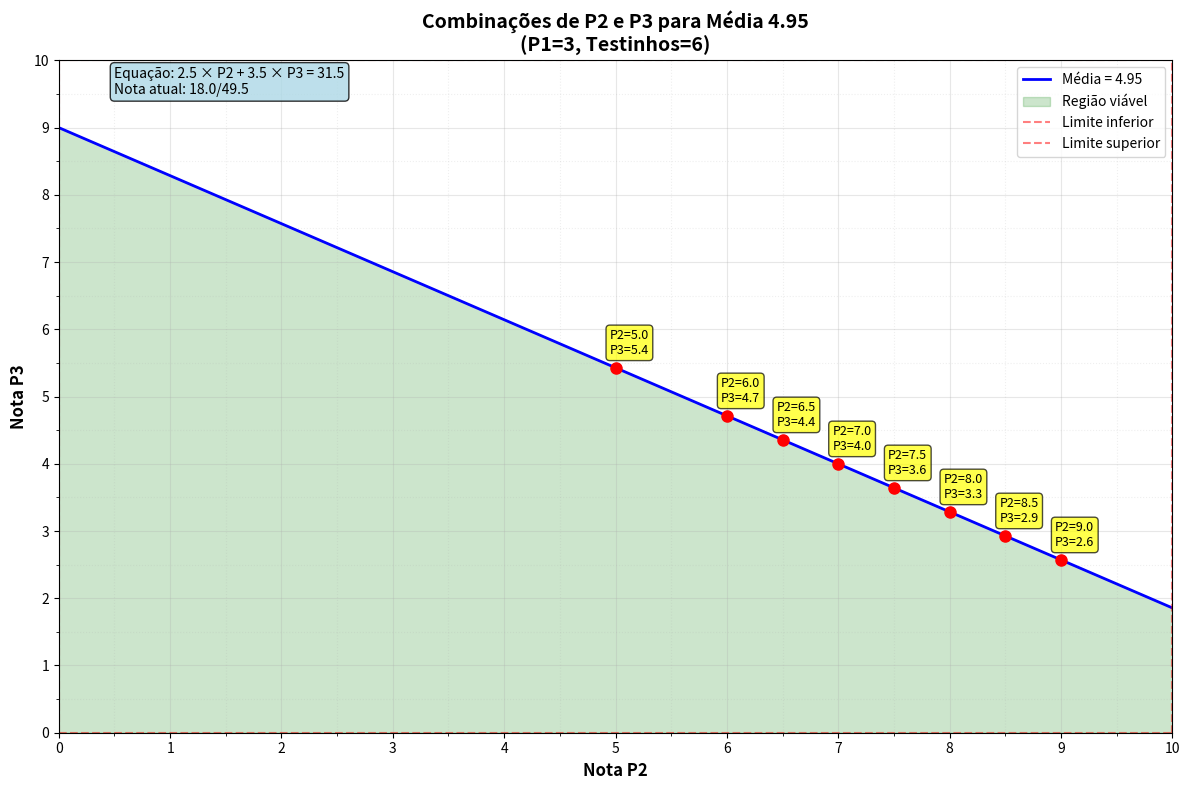

Reproduce this figure in Python.
import numpy as np
import matplotlib.pyplot as plt

# Valores das provas e pesos
peso_p1 = 2
peso_p2 = 2.5
peso_p3 = 3.5
peso_testinhos = 2

# Notas obtidas
nota_p1 = 3
nota_testinhos = 6

# Meta de média
media_desejada = 4.95

# Soma total dos pesos
soma_pesos = peso_p1 + peso_p2 + peso_p3 + peso_testinhos

# Cálculo da nota ponderada já obtida
nota_ponderada_atual = (nota_p1 * peso_p1) + (nota_testinhos * peso_testinhos)

# Nota ponderada necessária total para média 5
nota_ponderada_necessaria = media_desejada * soma_pesos

# Nota ponderada que ainda precisa ser obtida em P2 e P3
nota_ponderada_restante = nota_ponderada_necessaria - nota_ponderada_atual

print(f"Nota ponderada atual: {nota_ponderada_atual}")
print(f"Nota ponderada necessária total: {nota_ponderada_necessaria}")
print(f"Nota ponderada restante (P2 + P3): {nota_ponderada_restante}")

# Equação: peso_p2 * p2 + peso_p3 * p3 = nota_ponderada_restante
# Isolando p3: p3 = (nota_ponderada_restante - peso_p2 * p2) / peso_p3

# Criando range de notas para P2 (0 a 10)
p2_values = np.linspace(0, 10, 1000)

# Calculando P3 correspondente para cada valor de P2
p3_values = (nota_ponderada_restante - peso_p2 * p2_values) / peso_p3

# Criando o gráfico
plt.figure(figsize=(12, 8))

# Plotando a linha principal
plt.plot(p2_values, p3_values, "b-", linewidth=2, label=f"Média = {media_desejada}")

# Limitando aos valores válidos (0 a 10)
valid_mask = (p3_values >= 0) & (p3_values <= 10)
plt.fill_between(
    p2_values[valid_mask],
    0,
    p3_values[valid_mask],
    alpha=0.2,
    color="green",
    label="Região viável",
)

# Configurações do gráfico
plt.xlim(0, 10)
plt.ylim(0, 10)
plt.xlabel("Nota P2", fontsize=12, fontweight="bold")
plt.ylabel("Nota P3", fontsize=12, fontweight="bold")
plt.title(
    f"Combinações de P2 e P3 para Média {media_desejada}\n(P1={nota_p1}, Testinhos={nota_testinhos})",
    fontsize=14,
    fontweight="bold",
)

# Grid detalhado
plt.grid(True, linestyle="-", alpha=0.3)
plt.minorticks_on()
plt.grid(True, which="minor", linestyle=":", alpha=0.2)

# Marcadores nos eixos a cada 0.5 pontos
major_ticks = np.arange(0, 11, 1)
minor_ticks = np.arange(0, 10.5, 0.5)
plt.xticks(major_ticks)
plt.yticks(major_ticks)
plt.gca().set_xticks(minor_ticks, minor=True)
plt.gca().set_yticks(minor_ticks, minor=True)

# Pontos específicos de interesse
pontos_interesse = [
    (5, (nota_ponderada_restante - peso_p2 * 5) / peso_p3),
    (6, (nota_ponderada_restante - peso_p2 * 6) / peso_p3),
    (6.5, (nota_ponderada_restante - peso_p2 * 6.5) / peso_p3),
    (7, (nota_ponderada_restante - peso_p2 * 7) / peso_p3),
    (7.5, (nota_ponderada_restante - peso_p2 * 7.5) / peso_p3),
    (8, (nota_ponderada_restante - peso_p2 * 8) / peso_p3),
    (8.5, (nota_ponderada_restante - peso_p2 * 8.5) / peso_p3),
    (9, (nota_ponderada_restante - peso_p2 * 9) / peso_p3),
]

for p2, p3 in pontos_interesse:
    if 0 <= p3 <= 10:
        plt.plot(p2, p3, "ro", markersize=8)
        plt.annotate(
            f"P2={p2:.1f}\nP3={p3:.1f}",
            xy=(p2, p3),
            xytext=(10, 10),
            textcoords="offset points",
            bbox=dict(boxstyle="round,pad=0.3", facecolor="yellow", alpha=0.7),
            fontsize=9,
            ha="center",
        )

# Linha para nota mínima (caso queira ver onde fica impossível)
plt.axhline(y=0, color="red", linestyle="--", alpha=0.5, label="Limite inferior")
plt.axhline(y=10, color="red", linestyle="--", alpha=0.5, label="Limite superior")
plt.axvline(x=0, color="red", linestyle="--", alpha=0.5)
plt.axvline(x=10, color="red", linestyle="--", alpha=0.5)

plt.legend(loc="upper right")

# Adicionando texto explicativo
textstr = f"""Equação: {peso_p2:.1f} × P2 + {peso_p3:.1f} × P3 = {nota_ponderada_restante:.1f}
Nota atual: {nota_ponderada_atual:.1f}/{nota_ponderada_necessaria:.1f}"""
props = dict(boxstyle="round", facecolor="lightblue", alpha=0.8)
plt.text(0.5, 9.5, textstr, fontsize=10, bbox=props)

plt.tight_layout()
plt.show()

# Tabela com algumas combinações exatas
print("\n" + "=" * 50)
print("COMBINAÇÕES PARA MÉDIA 4.95:")
print("=" * 50)
print(f"{'P2':<6} {'P3':<6} {'Média':<8}")
print("-" * 20)

for p2 in range(0, 11):
    p3 = (nota_ponderada_restante - peso_p2 * p2) / peso_p3
    if 0 <= p3 <= 10:
        media_calc = (
            nota_p1 * peso_p1
            + p2 * peso_p2
            + p3 * peso_p3
            + nota_testinhos * peso_testinhos
        ) / soma_pesos
        print(f"{p2:<6} {p3:<6.2f} {media_calc:<8.2f}")
